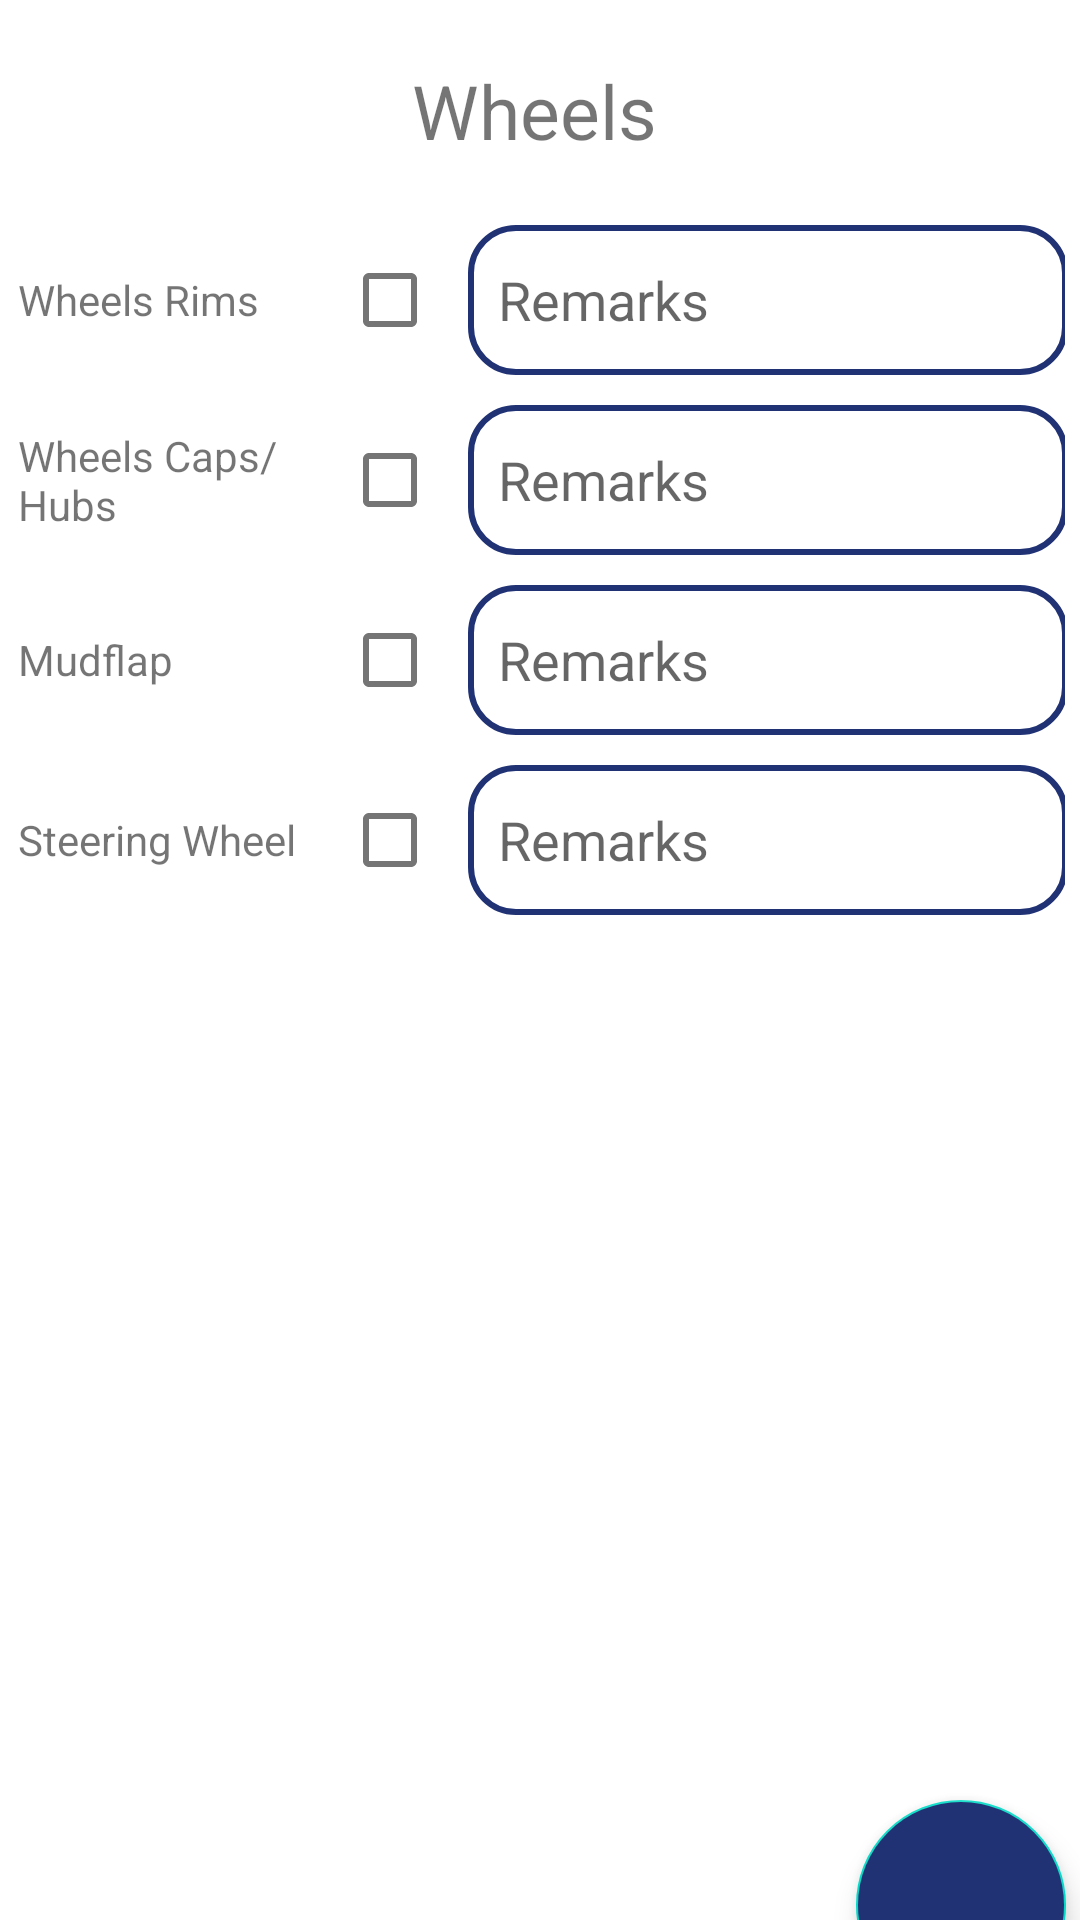

Write the Android layout XML for this screen, with the resource values it uses.
<!-- AndroidManifest.xml: application theme Theme.MaterialComponents.Light.NoActionBar -->
<!-- res/layout/activity_form5.xml -->
<?xml version="1.0" encoding="utf-8"?>
<androidx.constraintlayout.widget.ConstraintLayout xmlns:android="http://schemas.android.com/apk/res/android"
    xmlns:app="http://schemas.android.com/apk/res-auto"
    xmlns:tools="http://schemas.android.com/tools"
    android:layout_width="match_parent"
    android:layout_height="match_parent"
    tools:context=".activities.checkinforms.Form5Activity">

    <ImageView
        android:id="@+id/backButtonForm5"
        android:layout_width="30dp"
        android:layout_height="30dp"
        app:layout_constraintBottom_toBottomOf="parent"
        app:layout_constraintEnd_toEndOf="parent"
        app:layout_constraintHorizontal_bias="0.036"
        app:layout_constraintStart_toStartOf="parent"
        app:layout_constraintTop_toTopOf="parent"
        app:layout_constraintVertical_bias="0.028"
        app:srcCompat="@drawable/ic_back_arrow" />

    <TextView
        android:id="@+id/textView"
        android:layout_width="wrap_content"
        android:layout_height="wrap_content"
        android:layout_marginTop="20dp"
        android:text="@string/form5Title"
        android:textSize="25sp"
        app:layout_constraintEnd_toEndOf="parent"
        app:layout_constraintHorizontal_bias="0.494"
        app:layout_constraintStart_toStartOf="parent"
        app:layout_constraintTop_toTopOf="parent" />

    <ScrollView
        android:layout_width="match_parent"
        android:layout_height="match_parent"
        android:layout_marginTop="70dp"
        app:layout_constraintBottom_toBottomOf="parent"
        app:layout_constraintEnd_toEndOf="parent"
        app:layout_constraintStart_toStartOf="parent"
        app:layout_constraintTop_toBottomOf="@+id/textView">

        <LinearLayout
            android:layout_width="match_parent"
            android:layout_height="wrap_content"
            android:orientation="vertical">

            <LinearLayout
                android:layout_marginStart="0dp"
                android:padding="5dp"
                android:gravity="center"
                android:layout_width="match_parent"
                android:layout_height="wrap_content"
                android:orientation="horizontal"
                app:layout_constraintEnd_toEndOf="parent"
                app:layout_constraintStart_toStartOf="parent"
                app:layout_constraintTop_toTopOf="parent">

                <TextView
                    android:layout_marginStart="7dp"
                    android:id="@+id/wheelRimsText"
                    android:layout_width="100dp"
                    android:layout_height="wrap_content"
                    android:text="@string/wheelsRims"
                    />
                <com.google.android.material.checkbox.MaterialCheckBox
                    android:layout_width="wrap_content"
                    android:layout_height="wrap_content"
                    android:id="@+id/wheelsRimsCheckbox"
                    />

                <EditText
                    android:id="@+id/wheelsRimsEditText"
                    android:layout_width="200dp"
                    android:layout_height="50dp"
                    android:layout_marginStart="2dp"
                    android:background="@drawable/text_input"
                    android:hint="@string/remarks"
                    android:padding="10dp"
                    android:inputType="text"
                    android:importantForAutofill="no"
                    android:layout_marginEnd="5dp"
                    />

            </LinearLayout>
            <LinearLayout
                android:layout_marginStart="0dp"
                android:padding="5dp"
                android:gravity="center"
                android:layout_width="match_parent"
                android:layout_height="wrap_content"
                android:orientation="horizontal"
                app:layout_constraintEnd_toEndOf="parent"
                app:layout_constraintStart_toStartOf="parent"
                app:layout_constraintTop_toTopOf="parent">

                <TextView
                    android:layout_marginStart="7dp"
                    android:id="@+id/wheelsCapsHubsText"
                    android:layout_width="100dp"
                    android:layout_height="wrap_content"
                    android:text="@string/wheelsCapsHubs"
                    />
                <com.google.android.material.checkbox.MaterialCheckBox
                    android:layout_width="wrap_content"
                    android:layout_height="wrap_content"
                    android:id="@+id/wheelsCapsHubsCheckbox"
                    />

                <EditText
                    android:id="@+id/wheelsCapsHubsEditText"
                    android:layout_width="200dp"
                    android:layout_height="50dp"
                    android:layout_marginStart="2dp"
                    android:background="@drawable/text_input"
                    android:hint="@string/remarks"
                    android:padding="10dp"
                    android:inputType="text"
                    android:importantForAutofill="no"
                    android:layout_marginEnd="5dp"
                    />

            </LinearLayout>
            <LinearLayout
                android:layout_marginStart="0dp"
                android:padding="5dp"
                android:gravity="center"
                android:layout_width="match_parent"
                android:layout_height="wrap_content"
                android:orientation="horizontal"
                app:layout_constraintEnd_toEndOf="parent"
                app:layout_constraintStart_toStartOf="parent"
                app:layout_constraintTop_toTopOf="parent">

                <TextView
                    android:layout_marginStart="7dp"
                    android:id="@+id/mudflapText"
                    android:layout_width="100dp"
                    android:layout_height="wrap_content"
                    android:text="@string/mudflap"
                    />
                <com.google.android.material.checkbox.MaterialCheckBox
                    android:layout_width="wrap_content"
                    android:layout_height="wrap_content"
                    android:id="@+id/mudflapCheckbox"
                    />

                <EditText
                    android:id="@+id/mudflapEditText"
                    android:layout_width="200dp"
                    android:layout_height="50dp"
                    android:layout_marginStart="2dp"
                    android:background="@drawable/text_input"
                    android:hint="@string/remarks"
                    android:padding="10dp"
                    android:inputType="text"
                    android:importantForAutofill="no"
                    android:layout_marginEnd="5dp"
                    />

            </LinearLayout>
            <LinearLayout
                android:layout_marginStart="0dp"
                android:padding="5dp"
                android:gravity="center"
                android:layout_width="match_parent"
                android:layout_height="wrap_content"
                android:orientation="horizontal"
                app:layout_constraintEnd_toEndOf="parent"
                app:layout_constraintStart_toStartOf="parent"
                app:layout_constraintTop_toTopOf="parent">

                <TextView
                    android:layout_marginStart="7dp"
                    android:id="@+id/steeringWheelText"
                    android:layout_width="100dp"
                    android:layout_height="wrap_content"
                    android:text="@string/steeringWheel"
                    />
                <com.google.android.material.checkbox.MaterialCheckBox
                    android:layout_width="wrap_content"
                    android:layout_height="wrap_content"
                    android:id="@+id/steeringWheelCheckbox"
                    />

                <EditText
                    android:id="@+id/steeringWheelEditText"
                    android:layout_width="200dp"
                    android:layout_height="50dp"
                    android:layout_marginStart="2dp"
                    android:background="@drawable/text_input"
                    android:hint="@string/remarks"
                    android:padding="10dp"
                    android:inputType="text"
                    android:importantForAutofill="no"
                    android:layout_marginEnd="5dp"
                    />

            </LinearLayout>
        </LinearLayout>
    </ScrollView>

    <com.google.android.material.floatingactionbutton.FloatingActionButton
        android:id="@+id/floatingActionButton5"
        android:layout_width="70dp"
        android:layout_height="70dp"
        android:layout_marginStart="280dp"
        android:layout_marginTop="600dp"
        android:elevation="20dp"
        android:src="@drawable/ic_arrow"
        app:fabCustomSize="70dp"
        app:fabSize="normal"
        android:backgroundTint="@color/blue"
        app:layout_constraintEnd_toEndOf="parent"
        app:layout_constraintHorizontal_bias="0.528"
        app:layout_constraintStart_toStartOf="parent"
        app:layout_constraintTop_toTopOf="parent" />

</androidx.constraintlayout.widget.ConstraintLayout>
<!-- resources referenced by this layout -->
<resources>
  <color name="blue">#203274</color>
  <!-- drawable text_input (drawable) -->
  <?xml version="1.0" encoding="utf-8"?>
  <shape android:shape="rectangle"
      xmlns:android="http://schemas.android.com/apk/res/android">
      <stroke android:width="2dp"
          android:color="@color/blue"/>
      <corners android:radius="15dp"/>
  
  </shape>
  <string name="form5Title">Wheels</string>
  <string name="mudflap">Mudflap</string>
  <string name="remarks">Remarks</string>
  <string name="steeringWheel">Steering Wheel</string>
  <string name="wheelsCapsHubs">Wheels Caps/Hubs</string>
  <string name="wheelsRims">Wheels Rims</string>
</resources>
